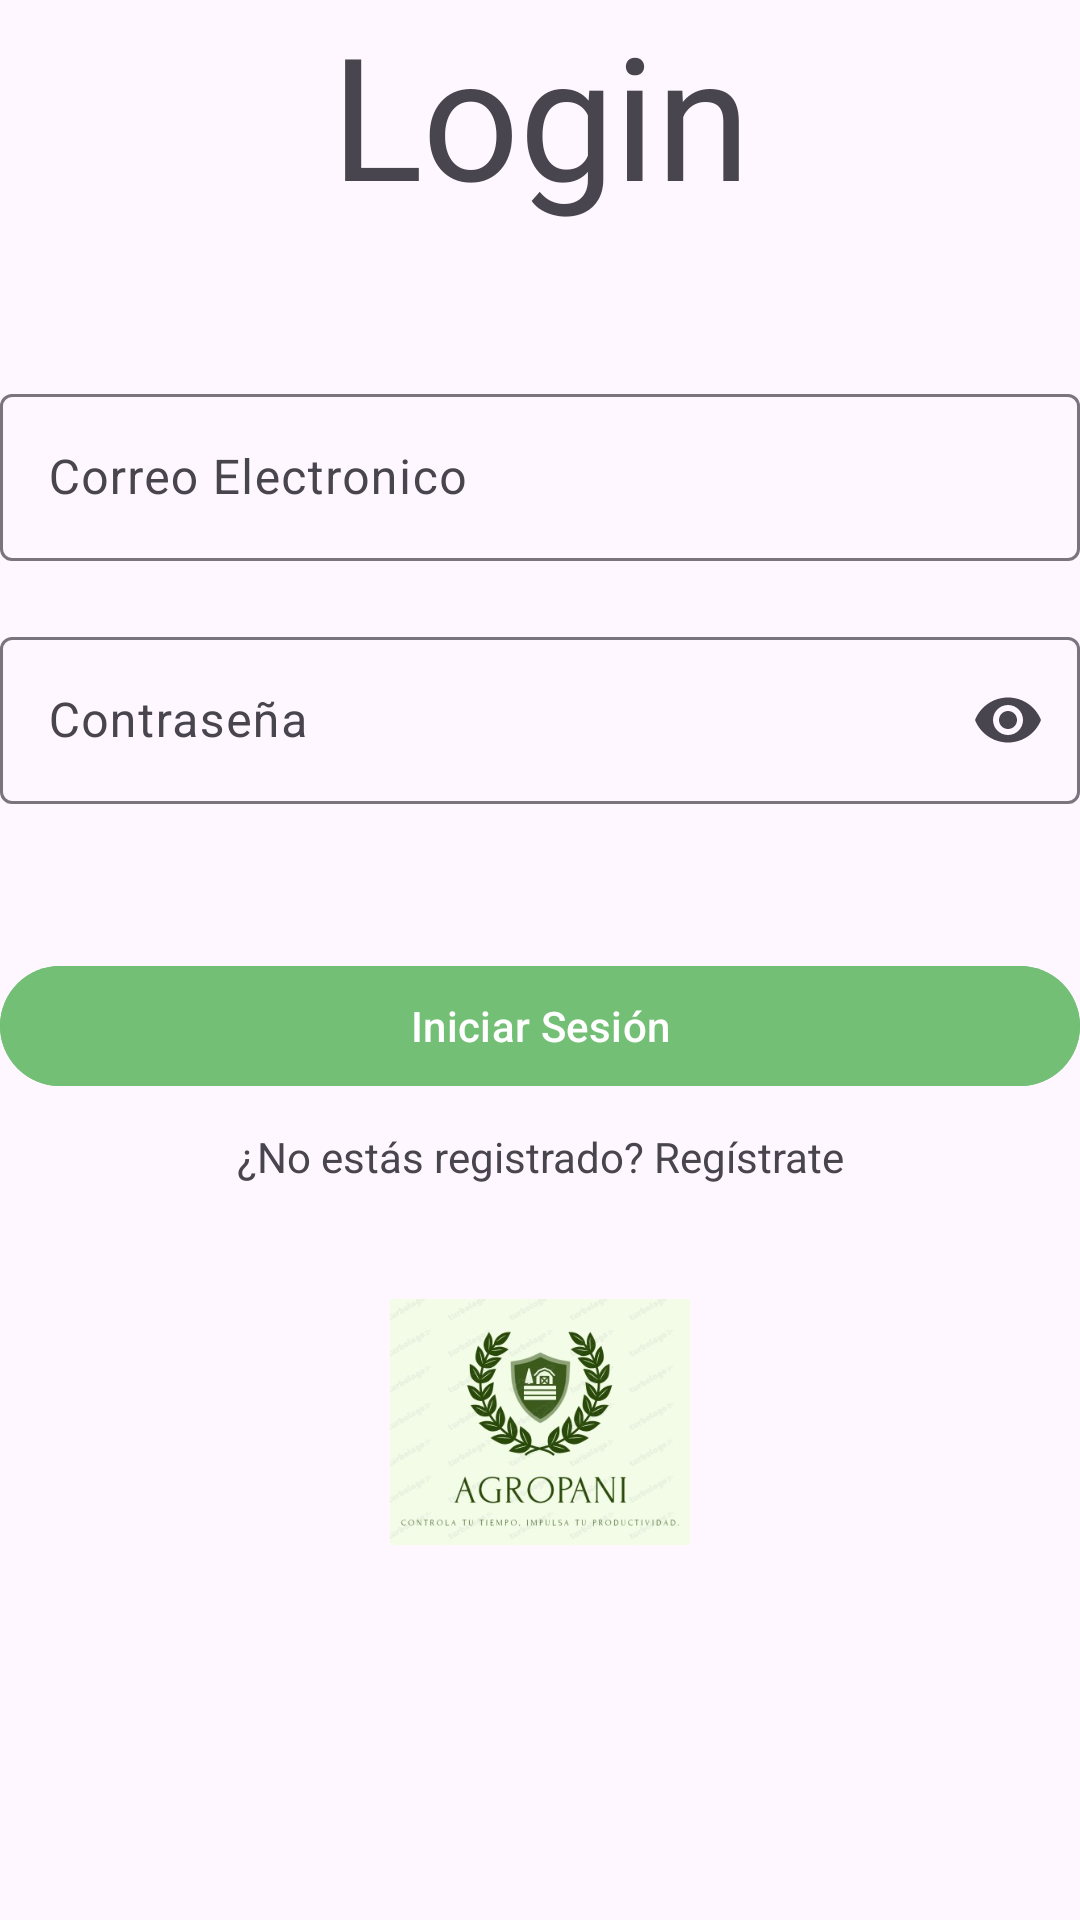

Write the Android layout XML for this screen, with the resource values it uses.
<!-- AndroidManifest.xml: application theme Theme.AgropaniFB -->
<!-- res/layout/activity_main.xml -->
<?xml version="1.0" encoding="utf-8"?>
<androidx.constraintlayout.widget.ConstraintLayout xmlns:android="http://schemas.android.com/apk/res/android"
    xmlns:app="http://schemas.android.com/apk/res-auto"
    xmlns:tools="http://schemas.android.com/tools"
    android:layout_width="match_parent"
    android:layout_height="match_parent"
    tools:context=".MainActivity"
    android:layout_margin="50dp"
    android:id="@+id/main"
    >

    <TextView
        android:id="@+id/textView"
        android:layout_width="wrap_content"
        android:layout_height="wrap_content"
        android:text="Login"
        android:textAppearance="@style/TextAppearance.Material3.DisplayLarge"
        app:layout_constraintEnd_toEndOf="parent"
        app:layout_constraintStart_toStartOf="parent"
        app:layout_constraintTop_toTopOf="parent" />

    <com.google.android.material.textfield.TextInputLayout
        android:id="@+id/tilEmail"
        android:layout_width="match_parent"
        android:layout_height="wrap_content"
        app:startIconDrawable="@drawable/ic_email"
        android:hint="Correo Electronico"
        android:layout_marginTop="50dp"
        app:layout_constraintTop_toBottomOf="@+id/textView">

        <com.google.android.material.textfield.TextInputEditText
            android:id="@+id/etEmail"
            android:layout_width="match_parent"
            android:layout_height="wrap_content" />

    </com.google.android.material.textfield.TextInputLayout>

    <com.google.android.material.textfield.TextInputLayout
        android:id="@+id/tilPassword"
        android:layout_width="match_parent"
        android:layout_height="wrap_content"
        app:endIconMode="password_toggle"
        app:startIconDrawable="@drawable/ic_password"
        android:hint="Contraseña"
        android:layout_marginTop="20dp"
        app:layout_constraintTop_toBottomOf="@+id/tilEmail">

        <com.google.android.material.textfield.TextInputEditText
            android:id="@+id/etPassword"
            android:layout_width="match_parent"
            android:inputType="textPassword"
            android:layout_height="wrap_content" />

    </com.google.android.material.textfield.TextInputLayout>

    <com.google.android.material.button.MaterialButton
        android:layout_width="match_parent"
        android:layout_height="wrap_content"
        android:text="Iniciar Sesión"
        android:backgroundTint="@color/green"
        android:id="@+id/btnLogin"
        app:layout_constraintTop_toBottomOf="@+id/tilPassword"
        android:layout_marginTop="50dp"/>

    <TextView
        android:id="@+id/tvRegistrar"
        android:layout_width="wrap_content"
        android:layout_height="48dp"
        android:text="¿No estás registrado? Regístrate"
        android:layout_marginTop="10dp"
        app:layout_constraintEnd_toEndOf="parent"
        app:layout_constraintStart_toStartOf="parent"
        app:layout_constraintTop_toBottomOf="@+id/btnLogin"
        android:clickable="true"
        android:focusable="true"
        />

    <ImageView
        android:id="@+id/ivLogo"
        android:layout_width="100dp"
        android:layout_height="100dp"
        android:contentDescription="Logotipo de la aplicación"
        android:src="@drawable/logoagropani"
        app:layout_constraintEnd_toEndOf="parent"
        app:layout_constraintStart_toStartOf="parent"
        app:layout_constraintTop_toBottomOf="@+id/tvRegistrar"
         />



</androidx.constraintlayout.widget.ConstraintLayout>
<!-- resources referenced by this layout -->
<resources>
  <color name="green">#72BF75</color>
  <!-- drawable logoagropani: jpeg bitmap (drawable, 24985 bytes) -->
  <style name="Theme.AgropaniFB" parent="Base.Theme.AgropaniFB" />
  <style name="Base.Theme.AgropaniFB" parent="Theme.Material3.DayNight.NoActionBar">
          
          
      </style>
</resources>
